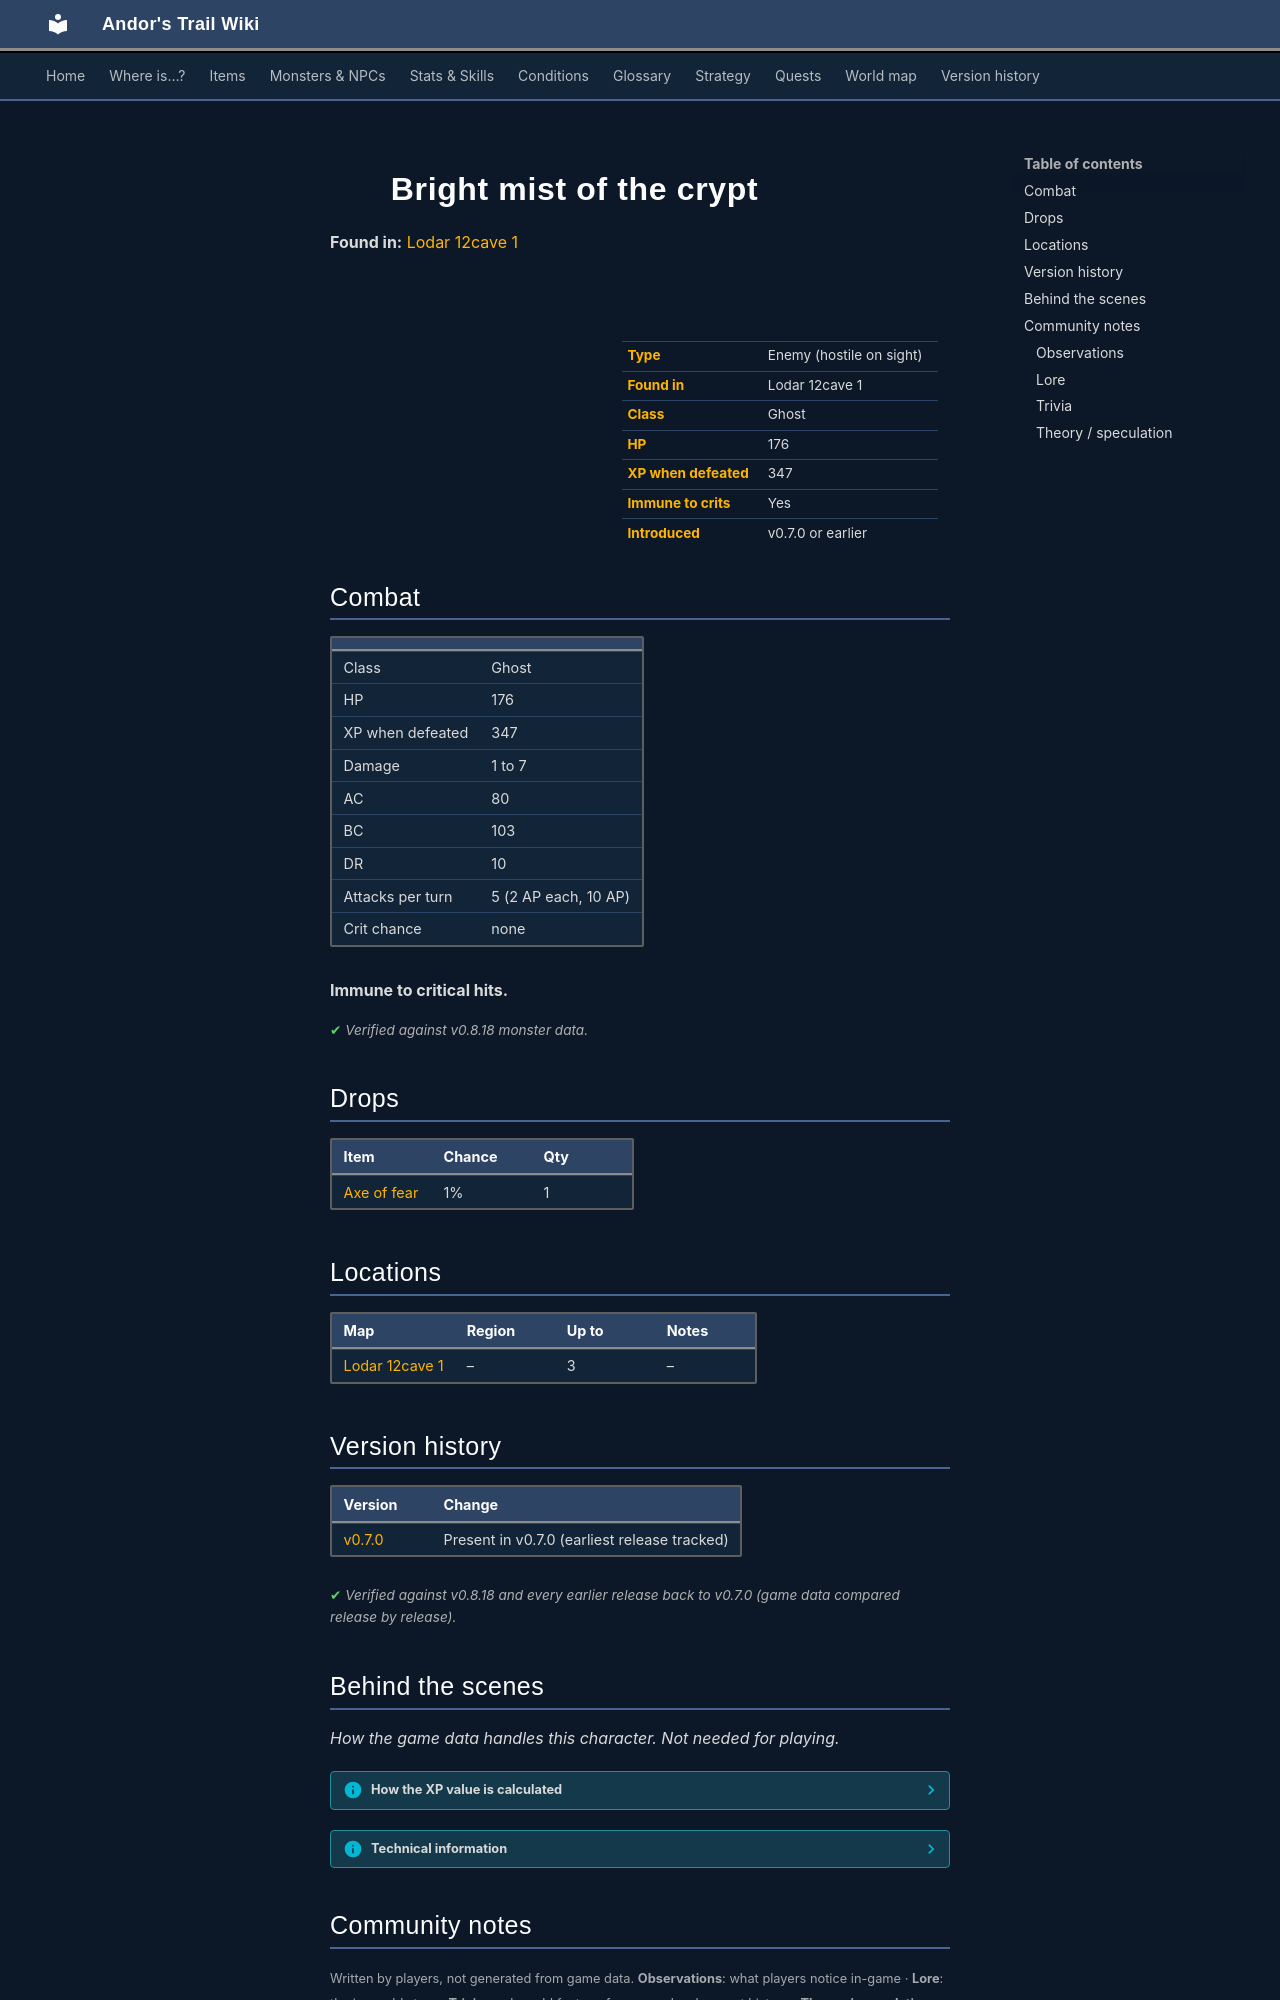

repository: asdfghjkl628/Andor-s-Trail-Wikiiii · page: monsters/cryptmist5/index.html · generator: mkdocs

---
description: "Bright mist of the crypt is an enemy in Andor's Trail (ghost) with 176 HP, worth 347 XP, found in Lodar 12cave 1. Drops: Axe of fear."
---

# ![](../assets/icons/monsters/monsters_rltiles1_3.png){ .sprite } Bright mist of the crypt

**Found in:** [Lodar 12cave 1](../maps/lodar12cave1.md)

<div class="infobox" markdown>

<p class="ib-img"><img class="sprite" src="../../assets/icons/monsters/monsters_rltiles1_3.png" alt=""></p>

| | |
|---|---|
| **Type** | Enemy (hostile on sight) |
| **Found in** | Lodar 12cave 1 |
| **Class** | Ghost |
| **HP** | 176 |
| **XP when defeated** | 347 |
| **Immune to crits** | Yes |
| **Introduced** | v0.7.0 or earlier |

</div>

## Combat

| | |
|---|---|
| Class | Ghost |
| HP | 176 |
| XP when defeated | 347 |
| Damage | 1 to 7 |
| AC | 80 |
| BC | 103 |
| DR | 10 |
| Attacks per turn | 5 (2 AP each, 10 AP) |
| Crit chance | none |

**Immune to critical hits.**


<p class="verified">Verified against v0.8.18 monster data.</p>

## Drops

| Item | Chance | Qty |
|---|---|---|
| [Axe of fear](../items/axe_fear.md) | 1% | 1 |

## Locations

| Map | Region | Up to | Notes |
|---|---|---|---|
| [Lodar 12cave 1](../maps/lodar12cave1.md) | – | 3 | – |


## Version history

| Version | Change |
|---|---|
| [v0.7.0](../versions/0.7.0.md) | Present in v0.7.0 (earliest release tracked) |

<p class="verified">Verified against v0.8.18 and every earlier release back to v0.7.0 (game data compared release by release).</p>


## Behind the scenes

*How the game data handles this character. Not needed for playing.*

??? info "How the XP value is calculated"

    The game computes each enemy's experience value when it loads the data (`MonsterTypeParser.java`):

    XP = ⌈(attacks per turn × attack chance × average damage × (1 + critical skill × critical multiplier) × 3 + HP × (1 + block chance) + 9 × damage resistance) × 0.7⌉

    Percentages are used as fractions (e.g. 60% = 0.6). Enemies whose attacks inflict a condition are worth 50 XP more. The More Exp skill adds a percentage on top.

??? info "Technical information"

    | | |
    |---|---|
    | Entry ID | `cryptmist5` |
    | Type (wiki) | Enemy |
    | Spawn group | `cryptmist3` |
    | Loot table | `cryptmist` |
    | Conversation | – |
    | Faction | – |
    | Movement | – |
    | Icon | `monsters_rltiles1:3` |
    | Defined in | `res/raw/monsterlist_v070_lodarmaze.json` |

    Raw data:

    ```json
    {
     "id": "cryptmist5",
     "name": "Bright mist of the crypt",
     "iconID": "monsters_rltiles1:3",
     "maxHP": 176,
     "moveCost": 5,
     "monsterClass": "ghost",
     "attackDamage": {
      "min": 1,
      "max": 7
     },
     "spawnGroup": "cryptmist3",
     "droplistID": "cryptmist",
     "attackCost": 2,
     "attackChance": 80,
     "blockChance": 103,
     "damageResistance": 10
    }
    ```


## Community notes

<small>Written by players, not generated from game data. **Observations**: what players notice in-game · **Lore**: the in-world story · **Trivia**: real-world facts, references, development history · **Theory / speculation**: unconfirmed ideas; may just be unfinished content</small>

### Observations

*No notes yet. Contributions are welcome: [add a note](https://github.com/asdfghjkl628/Andor-s-Trail-Wikiiii/new/main/notes/monsters?filename=cryptmist5.md&value=%23%23%20Observations%0A%0A%3C%21--%20what%20players%20notice%20in-game%20--%3E%0A%0A%23%23%20Lore%0A%0A%3C%21--%20the%20in-world%20story%20--%3E%0A%0A%23%23%20Trivia%0A%0A%3C%21--%20real-world%20facts%2C%20references%2C%20development%20history%20--%3E%0A%0A%23%23%20Theory%20/%20speculation%0A%0A%3C%21--%20unconfirmed%20ideas%3B%20may%20just%20be%20unfinished%20content%20--%3E%0A).*
